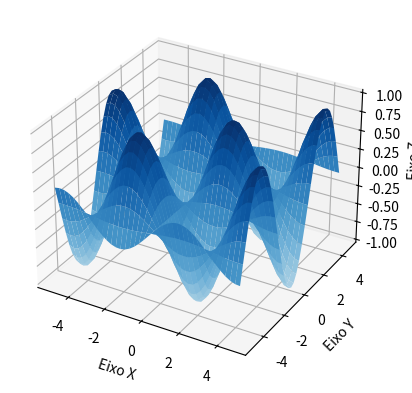

Write the Python code that produced this figure.
import matplotlib.pyplot as plt
from matplotlib import cm
import numpy as np

# Coordenada dos Dados
X = np.arange(-5, 5, 0.25)
Y = np.arange(-5, 5, 0.25)
X, Y = np.meshgrid(X, Y)
Z = np.sin(X) * np.cos(Y)

figura, eixo = plt.subplots(subplot_kw={"projection": "3d"})

eixo.plot_surface(X, Y, Z, vmin=Z.min() * 2, cmap=cm.Blues)

eixo.set_xlabel('Eixo X')
eixo.set_ylabel('Eixo Y')
eixo.set_zlabel('Eixo Z')

plt.show()